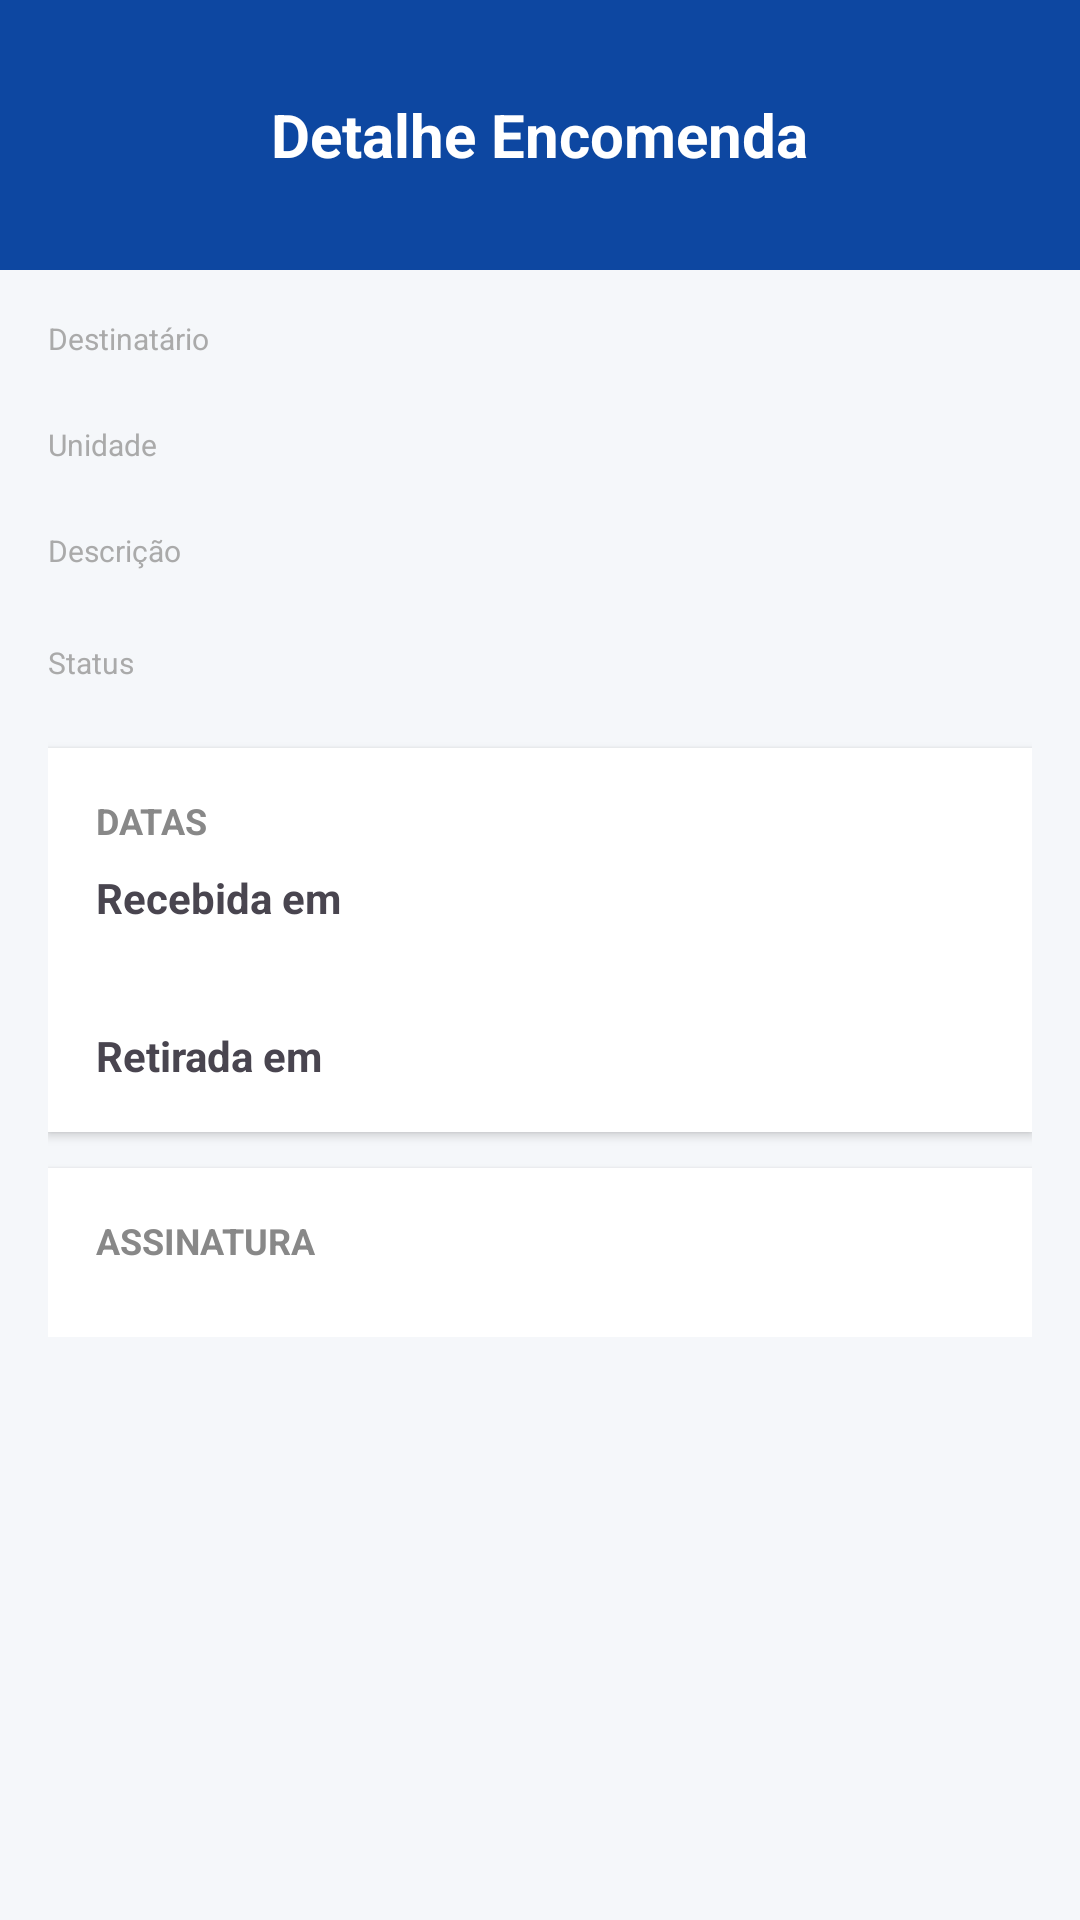

Here is an Android app screen rendered from its layout file. Give the layout XML and the strings, colors and styles it references.
<!-- AndroidManifest.xml: application theme Theme.Jesyonkoli -->
<!-- res/layout/activity_morador_detalhe_encomenda.xml -->
<?xml version="1.0" encoding="utf-8"?>
<LinearLayout xmlns:android="http://schemas.android.com/apk/res/android"
    xmlns:app="http://schemas.android.com/apk/res-auto"
    android:id="@+id/main"
    android:layout_width="match_parent"
    android:layout_height="match_parent"
    android:orientation="vertical"
    android:background="#F5F7FA">

    
    <RelativeLayout
        android:layout_width="match_parent"
        android:layout_height="90dp"
        android:background="#0D47A1"
        android:padding="16dp">

        <ImageView
            android:id="@+id/btnBack"
            android:layout_width="40dp"
            android:layout_height="40dp"
            android:src="@drawable/ic_arrow_back"
            android:layout_centerVertical="true"
            app:tint="#FFFFFF" />

        <TextView
            android:layout_width="wrap_content"
            android:layout_height="wrap_content"
            android:text="Detalhe Encomenda"
            android:textColor="#FFFFFF"
            android:textSize="20sp"
            android:textStyle="bold"
            android:layout_centerInParent="true"/>
    </RelativeLayout>

    
    <ScrollView
        android:layout_width="match_parent"
        android:layout_height="match_parent">

        <LinearLayout
            android:layout_width="match_parent"
            android:layout_height="wrap_content"
            android:orientation="vertical"
            android:padding="16dp">


            
            <LinearLayout
                android:layout_width="match_parent"
                android:layout_height="wrap_content"
                android:orientation="horizontal">

                
                <ImageView
                    android:id="@+id/imgFotoDetalhe"
                    android:layout_width="120dp"
                    android:layout_height="120dp"
                    android:layout_marginEnd="12dp"
                    android:background="#EEEEEE"
                    android:scaleType="fitCenter"
                    android:visibility="gone" />

                
                <LinearLayout
                    android:layout_width="0dp"
                    android:layout_height="wrap_content"
                    android:layout_weight="1"
                    android:orientation="vertical">

                    
                    <TextView
                        android:layout_width="wrap_content"
                        android:layout_height="wrap_content"
                        android:text="Destinatário"
                        android:textColor="#AAAAAA"
                        android:textSize="10sp" />

                    <TextView
                        android:id="@+id/tvDestinatarioDetalhe"
                        android:layout_width="wrap_content"
                        android:layout_height="wrap_content"
                        android:textSize="16sp"
                        android:textStyle="bold" />

                    
                    <TextView
                        android:layout_width="wrap_content"
                        android:layout_height="wrap_content"
                        android:text="Unidade"
                        android:textColor="#AAAAAA"
                        android:textSize="10sp" />

                    <TextView
                        android:id="@+id/tvUnidadeDetalhe"
                        android:layout_width="wrap_content"
                        android:layout_height="wrap_content"
                        android:textSize="16sp" />

                    
                    <TextView
                        android:layout_width="wrap_content"
                        android:layout_height="wrap_content"
                        android:layout_marginBottom="2dp"
                        android:text="Descrição"
                        android:textColor="#AAAAAA"
                        android:textSize="10sp" />

                    <TextView
                        android:id="@+id/tvDescricaoDetalhe"
                        android:layout_width="wrap_content"
                        android:layout_height="wrap_content"
                        android:textSize="16sp" />

                    
                    <TextView
                        android:layout_width="wrap_content"
                        android:layout_height="wrap_content"
                        android:text="Status"
                        android:textColor="#AAAAAA"
                        android:textSize="10sp" />

                    <TextView
                        android:id="@+id/tvStatusDetalhe"
                        android:layout_width="wrap_content"
                        android:layout_height="wrap_content"
                        android:textSize="16sp" />

                </LinearLayout>
            </LinearLayout>

            
            <LinearLayout
                android:layout_width="match_parent"
                android:layout_height="wrap_content"
                android:layout_marginBottom="12dp"
                android:background="#FFFFFF"
                android:elevation="2dp"
                android:orientation="vertical"
                android:padding="16dp">

                <TextView
                    android:layout_width="match_parent"
                    android:layout_height="wrap_content"
                    android:layout_marginBottom="8dp"
                    android:text="DATAS"
                    android:textColor="#888888"
                    android:textSize="12sp"
                    android:textStyle="bold" />

                <TextView
                    android:layout_width="match_parent"
                    android:layout_height="wrap_content"
                    android:text="Recebida em"
                    android:textSize="14sp"
                    android:textStyle="bold" />

                <TextView
                    android:id="@+id/tvCreatedAtDetalhe"
                    android:layout_width="match_parent"
                    android:layout_height="wrap_content"
                    android:layout_marginBottom="12dp"
                    android:textSize="16sp" />

                <TextView
                    android:layout_width="match_parent"
                    android:layout_height="wrap_content"
                    android:text="Retirada em"
                    android:textSize="14sp"
                    android:textStyle="bold" />

                <TextView
                    android:id="@+id/tvRetiradaAtDetalhe"
                    android:layout_width="match_parent"
                    android:layout_height="wrap_content"
                    android:textSize="16sp"
                    android:visibility="gone" />
            </LinearLayout>

            
            <LinearLayout
                android:layout_width="match_parent"
                android:layout_height="wrap_content"
                android:background="#FFFFFF"
                android:elevation="2dp"
                android:orientation="vertical"
                android:padding="16dp">

                <TextView
                    android:layout_width="match_parent"
                    android:layout_height="wrap_content"
                    android:layout_marginBottom="8dp"
                    android:text="ASSINATURA"
                    android:textColor="#888888"
                    android:textSize="12sp"
                    android:textStyle="bold" />

                <ImageView
                    android:id="@+id/imgAssinaturaDetalhe"
                    android:layout_width="match_parent"
                    android:layout_height="160dp"
                    android:background="#EEEEEE"
                    android:scaleType="fitCenter"
                    android:visibility="gone" />
            </LinearLayout>

        </LinearLayout>
    </ScrollView>

</LinearLayout>
<!-- resources referenced by this layout -->
<resources>
  <style name="Theme.Jesyonkoli" parent="Base.Theme.Jesyonkoli" />
  <style name="Base.Theme.Jesyonkoli" parent="Theme.Material3.DayNight.NoActionBar">
          
          
      </style>
</resources>
